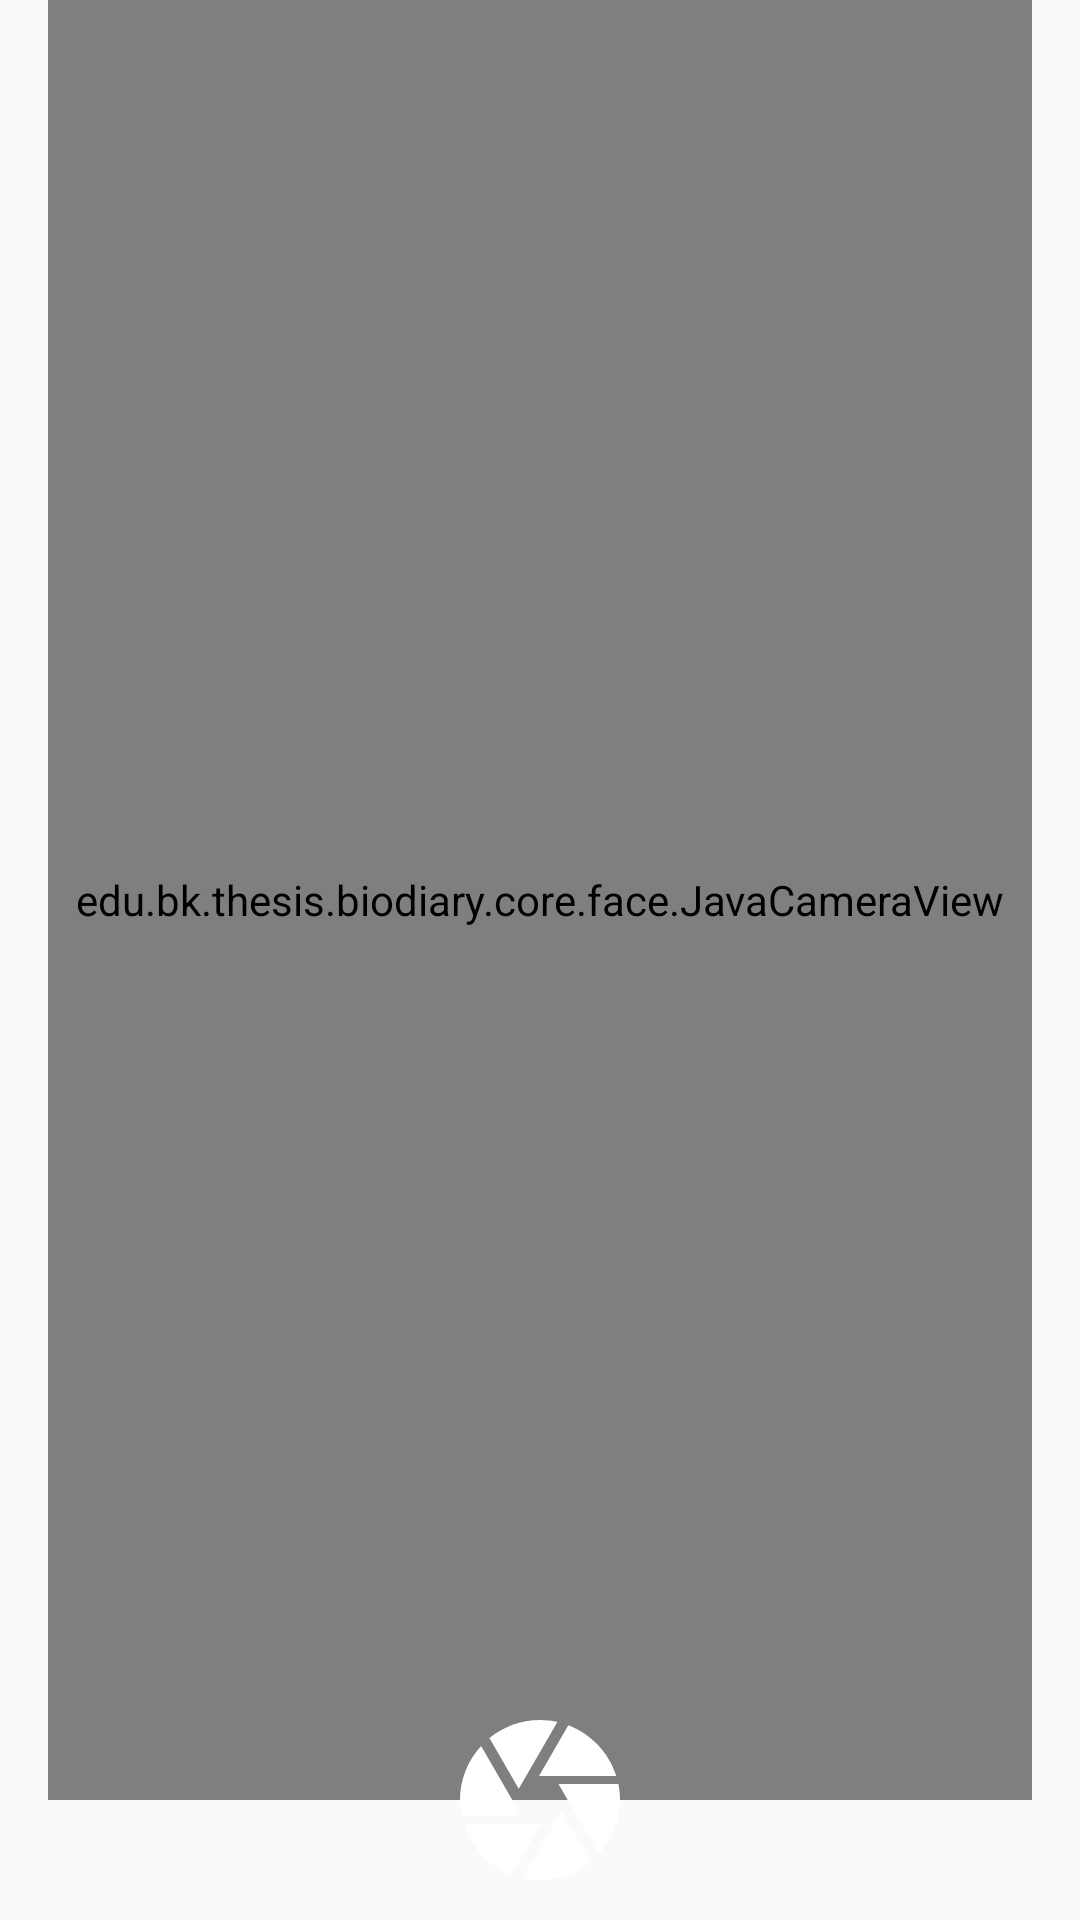

Produce the Android XML layout that renders to this screen, including the resource entries it uses.
<!-- AndroidManifest.xml: application theme AppTheme -->
<!-- res/layout/fragment_setup_face.xml -->
<?xml version="1.0" encoding="utf-8"?>
<android.support.constraint.ConstraintLayout xmlns:android="http://schemas.android.com/apk/res/android"
    xmlns:app="http://schemas.android.com/apk/res-auto"
    android:layout_width="match_parent"
    android:layout_height="match_parent"
    android:orientation="vertical">

    <edu.bk.thesis.biodiary.core.face.JavaCameraView
        android:id="@+id/setup_face_camera_view"
        android:layout_width="match_parent"
        android:layout_height="match_parent"
        android:layout_marginBottom="40dp"
        android:layout_marginLeft="16dp"
        android:layout_marginRight="16dp" />

    <ImageButton
        android:id="@+id/setup_face_btn_take_picture"
        style="?attr/actionButtonStyle"
        android:layout_width="128dp"
        android:layout_height="64dp"
        android:layout_gravity="center_horizontal"
        android:layout_marginBottom="8dp"
        android:background="@drawable/roundcorner"
        android:contentDescription="take_picture"
        android:foreground="?attr/selectableItemBackground"
        android:scaleType="fitCenter"
        android:src="@drawable/ic_camera"
        android:tint="@android:color/white"
        app:layout_constraintBottom_toBottomOf="parent"
        app:layout_constraintEnd_toEndOf="parent"
        app:layout_constraintStart_toStartOf="parent" />
</android.support.constraint.ConstraintLayout>
<!-- resources referenced by this layout -->
<resources>
  <!-- drawable ic_camera (drawable-anydpi) -->
  <vector xmlns:android="http://schemas.android.com/apk/res/android"
      android:width="24dp"
      android:height="24dp"
      android:viewportHeight="24.0"
      android:viewportWidth="24.0">
      <path
          android:fillColor="#FFFFFFFF"
          android:pathData="M9.4,10.5l4.77,-8.26C13.47,2.09 12.75,2 12,2c-2.4,0 -4.6,0.85 -6.32,2.25l3.66,6.35 0.06,-0.1zM21.54,9c-0.92,-2.92 -3.15,-5.26 -6,-6.34L11.88,9h9.66zM21.8,10h-7.49l0.29,0.5 4.76,8.25C21,16.97 22,14.61 22,12c0,-0.69 -0.07,-1.35 -0.2,-2zM8.54,12l-3.9,-6.75C3.01,7.03 2,9.39 2,12c0,0.69 0.07,1.35 0.2,2h7.49l-1.15,-2zM2.46,15c0.92,2.92 3.15,5.26 6,6.34L12.12,15L2.46,15zM13.73,15l-3.9,6.76c0.7,0.15 1.42,0.24 2.17,0.24 2.4,0 4.6,-0.85 6.32,-2.25l-3.66,-6.35 -0.93,1.6z" />
  </vector>
  <style name="AppTheme" parent="Theme.AppCompat.Light.DarkActionBar">
          
          <item name="colorPrimary">@color/colorPrimary</item>
          <item name="colorPrimaryDark">@color/colorPrimaryDark</item>
          <item name="colorAccent">@color/colorAccent</item>
      </style>
  <color name="colorPrimary">#673AB7</color>
  <color name="colorPrimaryDark">#512DA8</color>
  <color name="colorAccent">#FF5722</color>
</resources>
